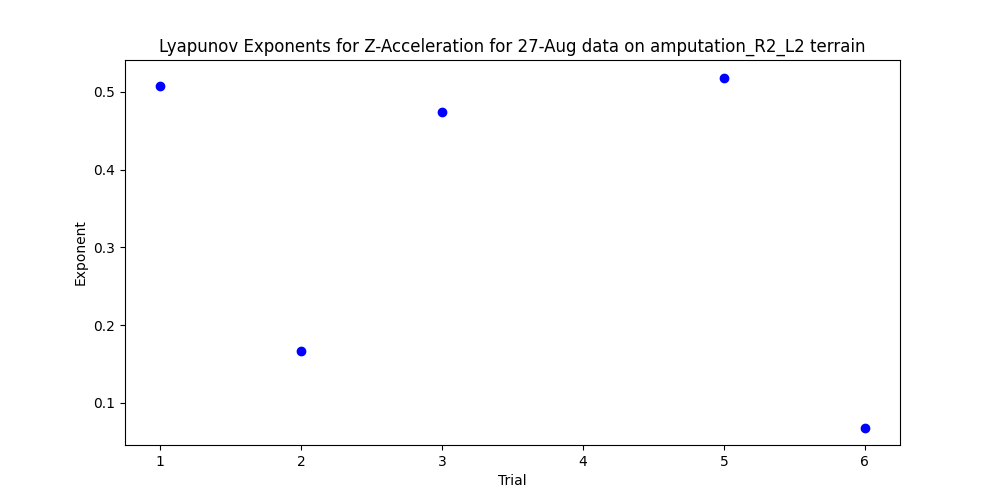

The table this chart was drawn from, first rows:
, 0
1, 0.5076
2, 0.1668
3, 0.4741
5, 0.5186
6, 0.06838
